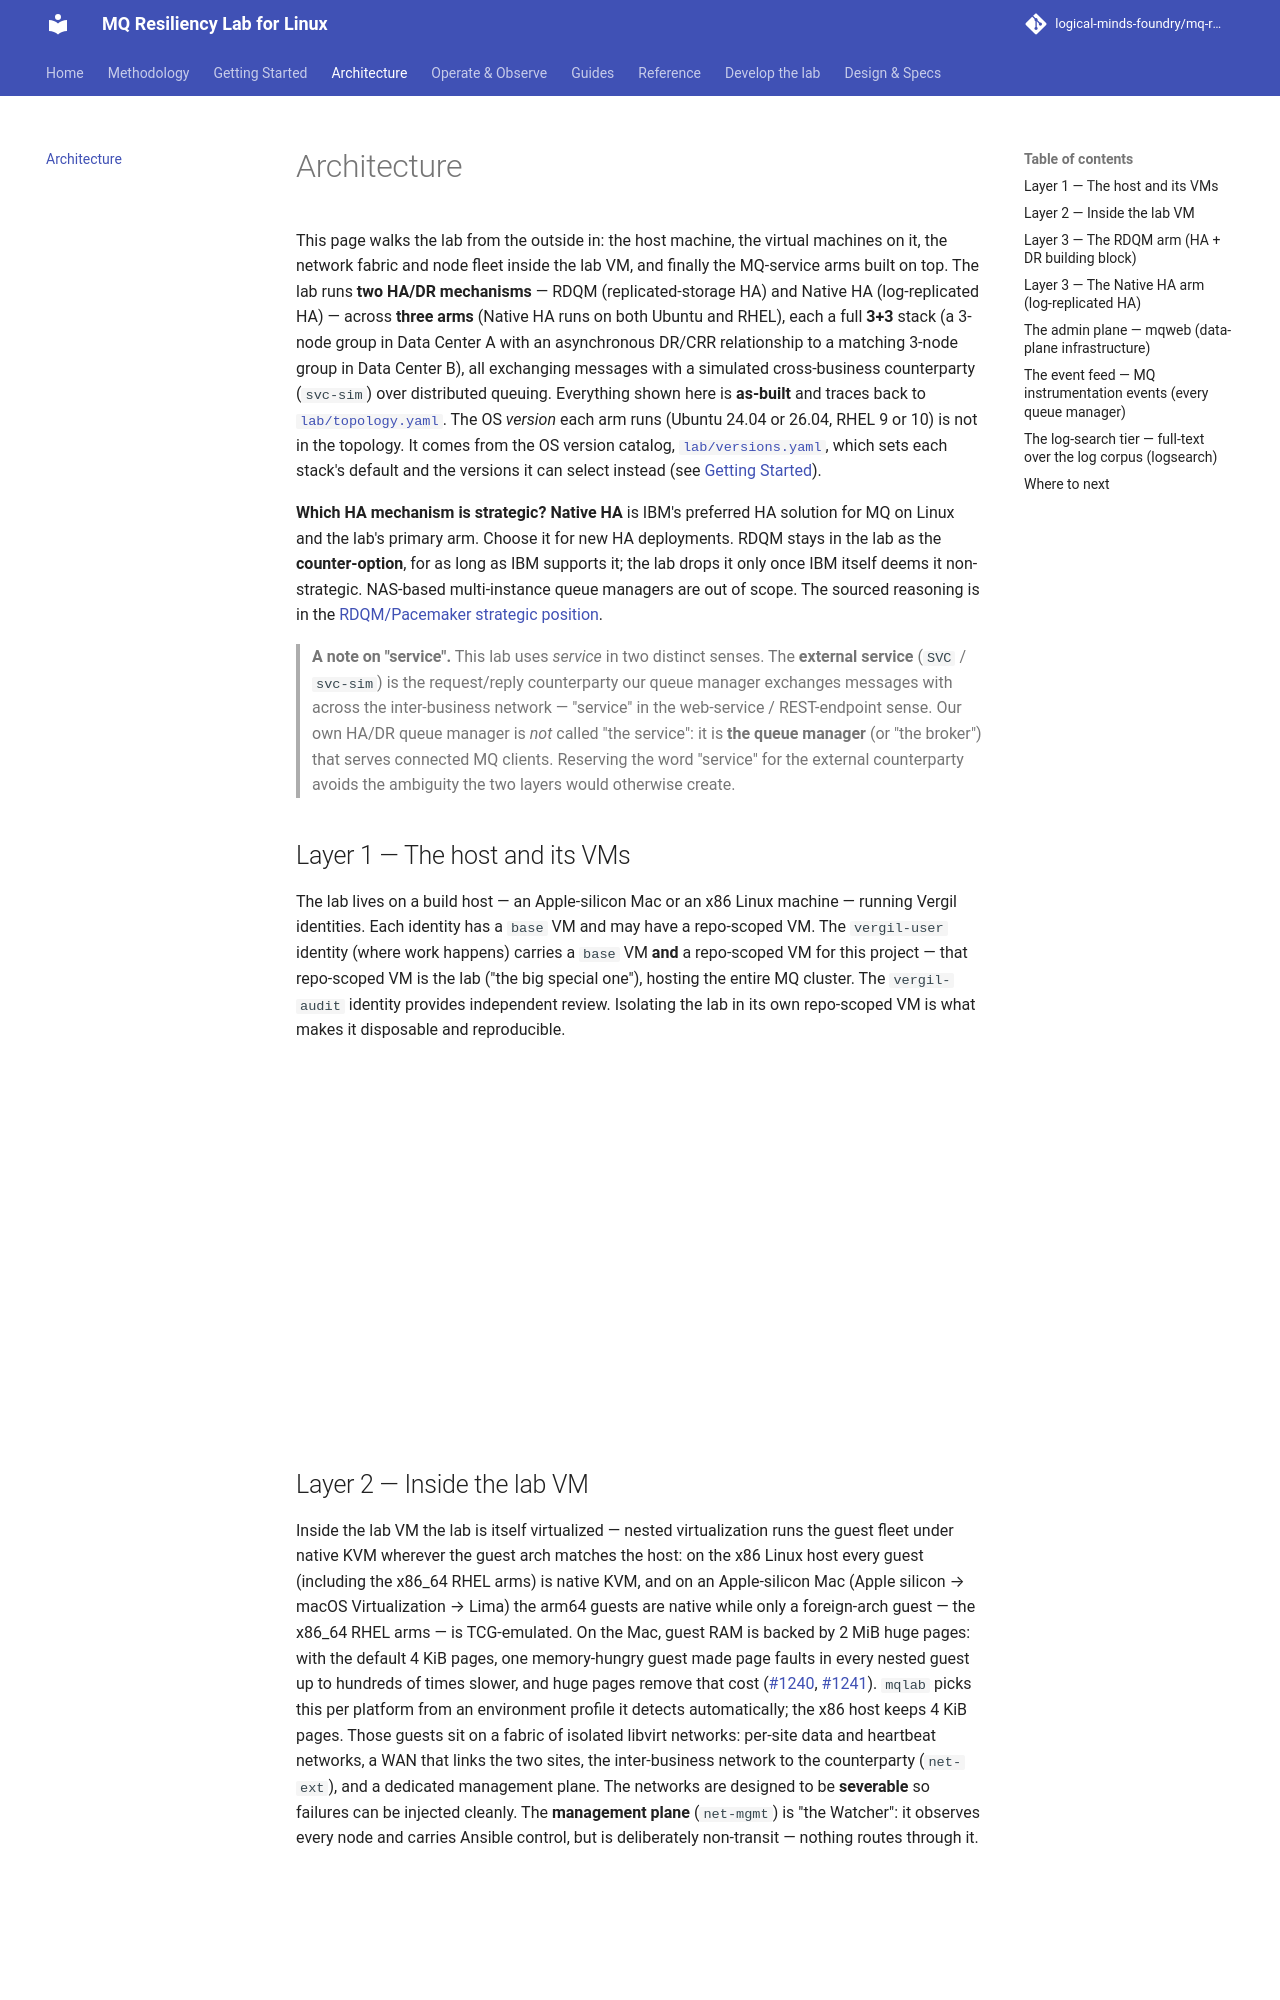

repository: logical-minds-foundry/mq-resiliency-lab-for-linux · page: architecture/index.html · generator: mkdocs

# Architecture

This page walks the lab from the outside in: the host machine, the virtual
machines on it, the network fabric and node fleet inside the lab VM, and
finally the MQ-service arms built on top. The lab runs **two HA/DR
mechanisms** — RDQM (replicated-storage HA) and Native HA (log-replicated HA) —
across **three arms** (Native HA runs on both Ubuntu and RHEL), each a full
**3+3** stack (a 3-node group in Data Center A with
an asynchronous DR/CRR relationship to a matching 3-node group in Data Center B),
all exchanging messages with a simulated cross-business counterparty (`svc-sim`)
over distributed queuing. Everything shown here is
**as-built** and traces back to
[`lab/topology.yaml`](https://github.com/logical-minds-foundry/mq-resiliency-lab-for-linux/blob/develop/lab/topology.yaml).
The OS *version* each arm runs (Ubuntu 24.04 or 26.04, RHEL 9 or 10) is not in the
topology. It comes from the OS version catalog,
[`lab/versions.yaml`](https://github.com/logical-minds-foundry/mq-resiliency-lab-for-linux/blob/develop/lab/versions.yaml),
which sets each stack's default and the versions it can select instead (see
[Getting Started](../getting-started.md#choose-an-os-version)).

**Which HA mechanism is strategic?** **Native HA** is IBM's preferred HA
solution for MQ on Linux and the lab's primary arm. Choose it for new HA
deployments. RDQM stays in the lab as the **counter-option**, for as long as
IBM supports it; the lab drops it only once IBM itself deems it
non-strategic. NAS-based multi-instance queue managers are out of
scope. The sourced reasoning is in the
[RDQM/Pacemaker strategic position](https://github.com/logical-minds-foundry/mq-resiliency-lab-for-linux/blob/develop/docs/reference/rdqm-pacemaker-strategic-position.md).

> **A note on "service".** This lab uses *service* in two distinct senses. The
> **external service** (`SVC` / `svc-sim`) is the request/reply counterparty our
> queue manager exchanges messages with across the inter-business network —
> "service" in the web-service / REST-endpoint sense. Our own HA/DR queue manager
> is *not* called "the service": it is **the queue manager** (or "the broker")
> that serves connected MQ clients. Reserving the word "service" for the external
> counterparty avoids the ambiguity the two layers would otherwise create.

## Layer 1 — The host and its VMs

The lab lives on a build host — an Apple-silicon Mac or an x86 Linux
machine — running Vergil identities. Each
identity has a `base` VM and may have a repo-scoped VM. The `vergil-user`
identity (where work happens) carries a `base` VM **and** a repo-scoped VM
for this project — that repo-scoped VM is the lab ("the big special one"),
hosting the entire MQ cluster. The `vergil-audit` identity provides
independent review. Isolating the lab in its own repo-scoped VM is what makes
it disposable and reproducible.

<!-- markdownlint-disable-next-line MD013 MD033 -->
<iframe class="diagram" src="diagrams/01-host-and-vms.html" style="width:100%;height:360px;border:0;border-radius:8px;" title="Host and identity VMs"></iframe>
